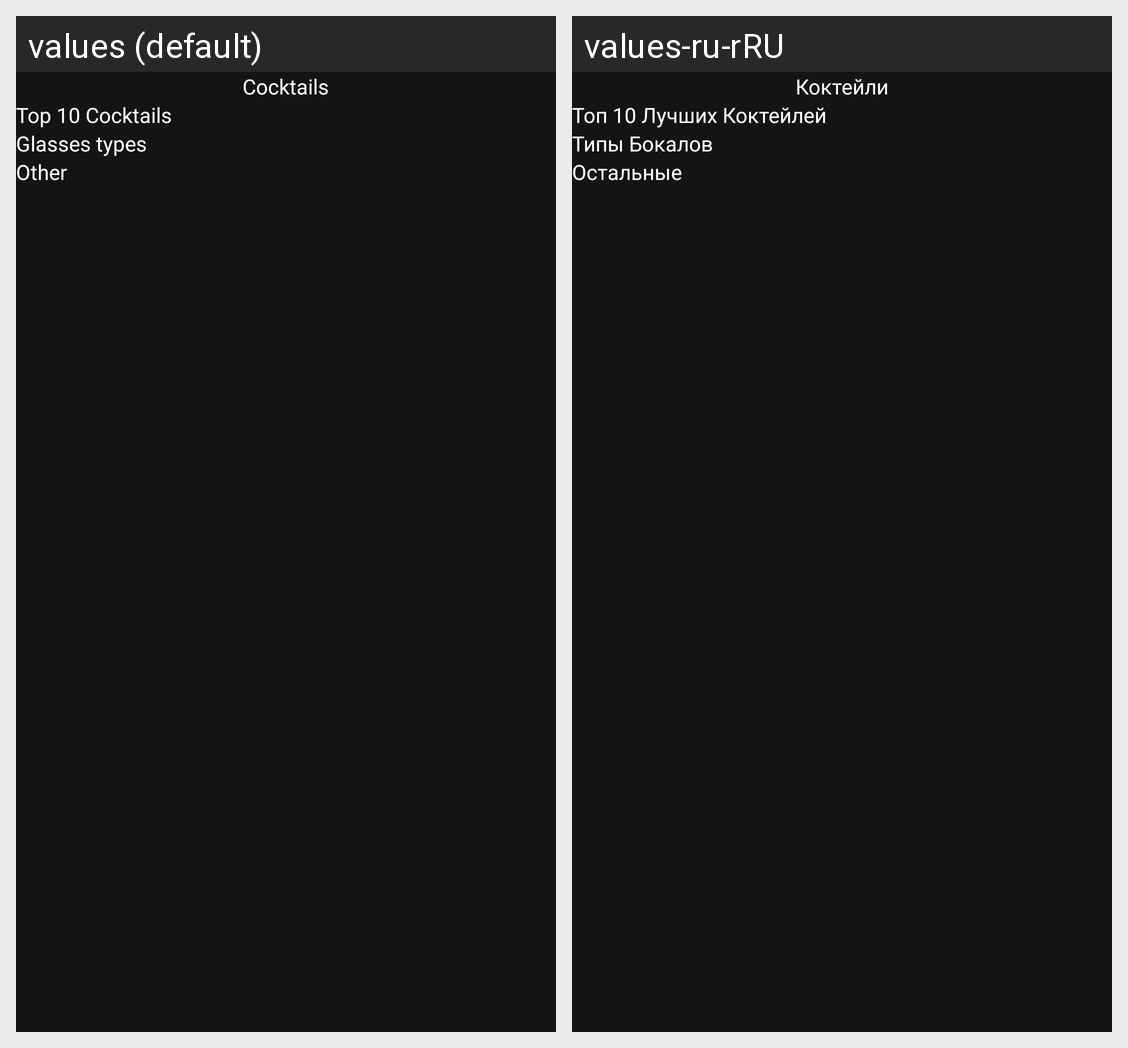

Locale-by-locale string values for the Android screen shown in this grid:
Android screen res/layout/fragment_home.xml rendered under 2 locales, left to right: values (default), values-ru-rRU. Device: Nexus 5 (rendered at 1080×1920; each locale shown at half size, 540×960, under a caption strip naming it); theme Theme.DriniApplication.
Strings drawn on this screen, with the default value and each locale's value (text and hints the layout hard-codes, and strings that could not be matched under every locale, appear in the picture but are not listed):

cocktails
  values: Cocktails
  values-ru-rRU: Коктейли

top_10_cocktails
  values: Top 10 Cocktails
  values-ru-rRU: Топ 10 Лучших Коктейлей

glasses_types
  values: Glasses types
  values-ru-rRU: Типы Бокалов

other
  values: Other
  values-ru-rRU: Остальные
